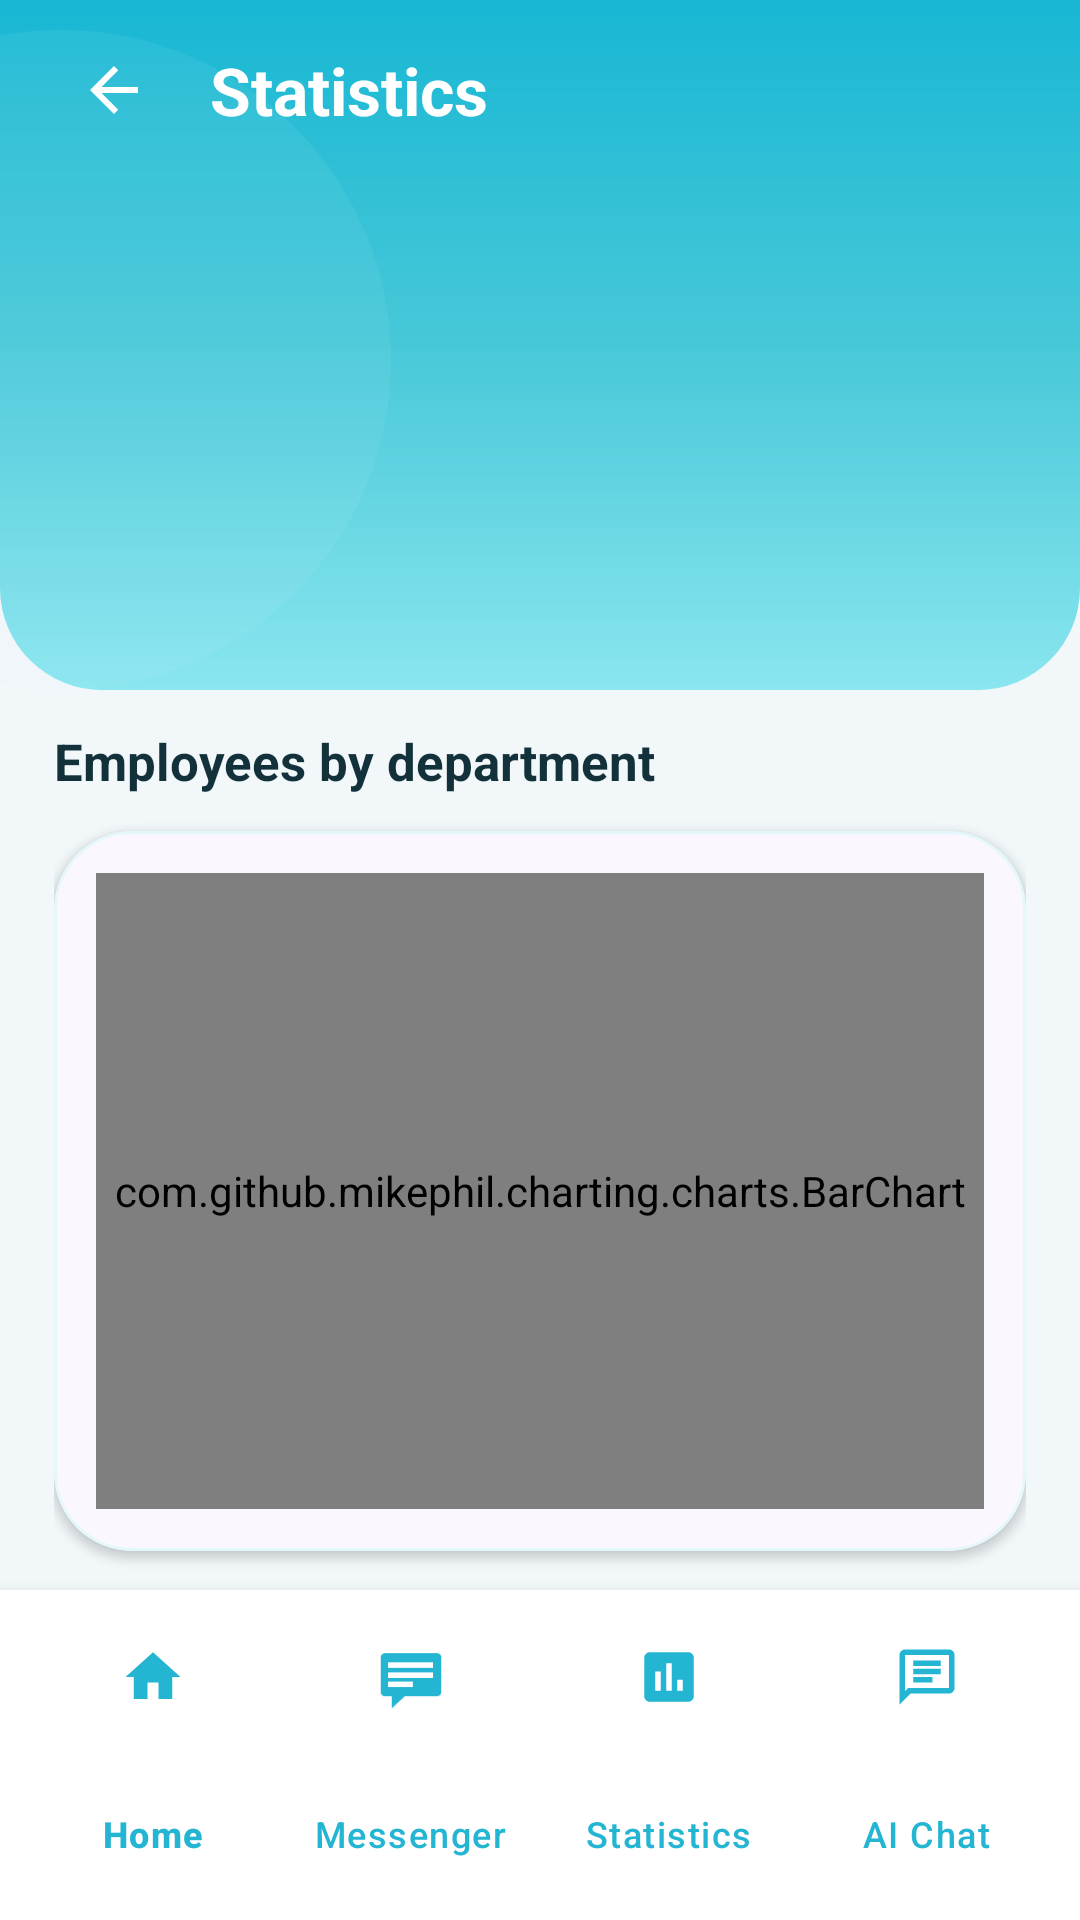

Layout XML and referenced resources for this Android screen:
<!-- AndroidManifest.xml: application theme Theme.Staff_management -->
<!-- res/layout/activity_statistics.xml -->
<?xml version="1.0" encoding="utf-8"?>
<androidx.constraintlayout.widget.ConstraintLayout xmlns:android="http://schemas.android.com/apk/res/android"
    xmlns:app="http://schemas.android.com/apk/res-auto"
    android:id="@+id/statisticsRoot"
    android:layout_width="match_parent"
    android:layout_height="match_parent"
    android:animateLayoutChanges="true"
    android:background="#F2F7FA">

    <FrameLayout
        android:id="@+id/headerBackground"
        android:layout_width="0dp"
        android:layout_height="wrap_content"
        android:animation="@anim/fade_slide_down"
        android:background="@drawable/bg_header_attendance_report"
        android:elevation="0dp"
        android:outlineProvider="none"
        app:layout_constraintEnd_toEndOf="parent"
        app:layout_constraintStart_toStartOf="parent"
        app:layout_constraintTop_toTopOf="parent">

        <View
            android:layout_width="220dp"
            android:layout_height="220dp"
            android:layout_gravity="start|top"
            android:layout_marginStart="-90dp"
            android:layout_marginTop="10dp"
            android:alpha="0.22"
            android:background="@drawable/bg_texture_circle" />

        <LinearLayout
            android:id="@+id/headerContent"
            android:layout_width="match_parent"
            android:layout_height="wrap_content"
            android:gravity="center_vertical"
            android:orientation="horizontal"
            android:paddingStart="18dp"
            android:paddingTop="10dp"
            android:paddingEnd="18dp"
            android:paddingBottom="12dp">

            <ImageButton
                android:id="@+id/btnBack"
                android:layout_width="40dp"
                android:layout_height="40dp"
                android:background="?attr/selectableItemBackgroundBorderless"
                android:src="@drawable/ic_back_arrow"
                app:tint="@android:color/white" />

            <TextView
                android:id="@+id/toolbar"
                android:layout_width="0dp"
                android:layout_height="wrap_content"
                android:layout_marginStart="12dp"
                android:layout_weight="1"
                android:text="@string/statistics_title"
                android:textColor="@android:color/white"
                android:textSize="22sp"
                android:textStyle="bold" />
        </LinearLayout>
    </FrameLayout>

    <androidx.core.widget.NestedScrollView
        android:id="@+id/mainContent"
        android:layout_width="0dp"
        android:layout_height="0dp"
        android:layout_marginTop="-20dp"
        android:animation="@anim/fade_slide_up"
        android:paddingTop="14dp"
        android:clipToPadding="false"
        android:paddingBottom="24dp"
        app:layout_constraintBottom_toTopOf="@id/footerContainer"
        app:layout_constraintEnd_toEndOf="parent"
        app:layout_constraintStart_toStartOf="parent"
        app:layout_constraintTop_toBottomOf="@id/headerBackground">

        <LinearLayout
            android:layout_width="match_parent"
            android:layout_height="wrap_content"
            android:orientation="vertical"
            android:padding="18dp">

            <TextView
                android:layout_width="wrap_content"
                android:layout_height="wrap_content"
                android:text="@string/stats_department_title"
                android:textColor="#12313A"
                android:textSize="17sp"
                android:textStyle="bold" />

            <com.google.android.material.card.MaterialCardView
                android:layout_width="match_parent"
                android:layout_height="240dp"
                android:layout_marginTop="12dp"
                android:animation="@anim/fade_slide_up"
                app:cardBackgroundColor="#FAF7FF"
                app:cardCornerRadius="26dp"
                app:cardElevation="2dp"
                app:strokeColor="#E4F7FB"
                app:strokeWidth="1dp">

                <com.github.mikephil.charting.charts.BarChart
                    android:id="@+id/barChartDepartment"
                    android:layout_width="match_parent"
                    android:layout_height="match_parent"
                    android:layout_margin="14dp" />
            </com.google.android.material.card.MaterialCardView>

            <TextView
                android:layout_width="wrap_content"
                android:layout_height="wrap_content"
                android:layout_marginTop="22dp"
                android:text="@string/stats_status_title"
                android:textColor="#12313A"
                android:textSize="17sp"
                android:textStyle="bold" />

            <com.google.android.material.card.MaterialCardView
                android:layout_width="match_parent"
                android:layout_height="240dp"
                android:layout_marginTop="12dp"
                android:animation="@anim/fade_slide_up"
                app:cardBackgroundColor="#FAF7FF"
                app:cardCornerRadius="26dp"
                app:cardElevation="2dp"
                app:strokeColor="#E4F7FB"
                app:strokeWidth="1dp">

                <com.github.mikephil.charting.charts.PieChart
                    android:id="@+id/pieChartStatus"
                    android:layout_width="match_parent"
                    android:layout_height="match_parent"
                    android:layout_margin="14dp" />
            </com.google.android.material.card.MaterialCardView>

            <LinearLayout
                android:layout_width="match_parent"
                android:layout_height="wrap_content"
                android:layout_marginTop="18dp"
                android:orientation="horizontal">

                <com.google.android.material.card.MaterialCardView
                    android:layout_width="0dp"
                    android:layout_height="wrap_content"
                    android:layout_marginEnd="8dp"
                    android:layout_weight="1"
                    android:animation="@anim/fade_slide_up"
                    app:cardBackgroundColor="#FFFFFF"
                    app:cardCornerRadius="22dp"
                    app:cardElevation="0dp"
                    app:strokeColor="#D8F8FC"
                    app:strokeWidth="1dp">

                    <LinearLayout
                        android:layout_width="match_parent"
                        android:layout_height="wrap_content"
                        android:orientation="vertical"
                        android:padding="18dp">

                        <TextView
                            android:id="@+id/tvTotalEmployees"
                            android:layout_width="wrap_content"
                            android:layout_height="wrap_content"
                            android:text="0"
                            android:textColor="#24B5D3"
                            android:textSize="26sp"
                            android:textStyle="bold" />

                        <TextView
                            android:layout_width="wrap_content"
                            android:layout_height="wrap_content"
                            android:layout_marginTop="4dp"
                            android:text="@string/stats_total_employees"
                            android:textColor="#6F9CAB"
                            android:textSize="13sp"
                            android:textStyle="bold" />
                    </LinearLayout>
                </com.google.android.material.card.MaterialCardView>

                <com.google.android.material.card.MaterialCardView
                    android:layout_width="0dp"
                    android:layout_height="wrap_content"
                    android:layout_marginStart="8dp"
                    android:layout_weight="1"
                    android:animation="@anim/fade_slide_up"
                    app:cardBackgroundColor="#FFFFFF"
                    app:cardCornerRadius="22dp"
                    app:cardElevation="0dp"
                    app:strokeColor="#D8F8FC"
                    app:strokeWidth="1dp">

                    <LinearLayout
                        android:layout_width="match_parent"
                        android:layout_height="wrap_content"
                        android:orientation="vertical"
                        android:padding="18dp">

                        <TextView
                            android:id="@+id/tvNewHires"
                            android:layout_width="wrap_content"
                            android:layout_height="wrap_content"
                            android:text="0"
                            android:textColor="#7B61FF"
                            android:textSize="26sp"
                            android:textStyle="bold" />

                        <TextView
                            android:layout_width="wrap_content"
                            android:layout_height="wrap_content"
                            android:layout_marginTop="4dp"
                            android:text="@string/stats_new_hires"
                            android:textColor="#6F9CAB"
                            android:textSize="13sp"
                            android:textStyle="bold" />
                    </LinearLayout>
                </com.google.android.material.card.MaterialCardView>
            </LinearLayout>

        </LinearLayout>
    </androidx.core.widget.NestedScrollView>

    <LinearLayout
        android:id="@+id/footerContainer"
        android:layout_width="0dp"
        android:layout_height="wrap_content"
        android:animation="@anim/fade_slide_up"
        android:background="@android:color/white"
        android:elevation="8dp"
        android:orientation="vertical"
        android:paddingStart="8dp"
        android:paddingTop="6dp"
        android:paddingEnd="8dp"
        android:paddingBottom="4dp"
        app:layout_constraintBottom_toBottomOf="parent"
        app:layout_constraintEnd_toEndOf="parent"
        app:layout_constraintStart_toStartOf="parent">

        <com.google.android.material.bottomnavigation.BottomNavigationView
            android:id="@+id/bottomNavigation"
            android:layout_width="match_parent"
            android:layout_height="100dp"
            android:background="@android:color/transparent"
            android:clipToPadding="false"
            android:paddingBottom="4dp"
            app:elevation="0dp"
            app:itemIconSize="22dp"
            app:itemIconTint="#24B5D3"
            app:itemRippleColor="#3324B5D3"
            app:itemTextColor="#24B5D3"
            app:labelVisibilityMode="labeled"
            app:menu="@menu/admin_bottom_nav_menu" />
    </LinearLayout>

</androidx.constraintlayout.widget.ConstraintLayout>
<!-- resources referenced by this layout -->
<resources>
  <!-- drawable bg_header_attendance_report (drawable) -->
  <?xml version="1.0" encoding="utf-8"?>
  <shape xmlns:android="http://schemas.android.com/apk/res/android">
      <gradient
          android:angle="270"
          android:startColor="#18B7D4"
          android:centerColor="#47C8D8"
          android:endColor="#8AE6EF" />
  
      <corners
          android:bottomLeftRadius="34dp"
          android:bottomRightRadius="34dp" />
  </shape>
  <!-- drawable bg_texture_circle (drawable) -->
  <?xml version="1.0" encoding="utf-8"?>
  <shape xmlns:android="http://schemas.android.com/apk/res/android"
      android:shape="oval">
      <solid android:color="#55D9F6FB" />
  </shape>
  <!-- drawable ic_back_arrow (drawable) -->
  <vector xmlns:android="http://schemas.android.com/apk/res/android"
      android:width="24dp"
      android:height="24dp"
      android:viewportWidth="24"
      android:viewportHeight="24"
      android:tint="#000000">
    <path
        android:fillColor="@android:color/white"
        android:pathData="M20,11H7.83l5.59,-5.59L12,4l-8,8 8,8 1.41,-1.41L7.83,13H20v-2z"/>
  </vector>
  <string name="statistics_title">Statistics</string>
  <string name="stats_department_title">Employees by department</string>
  <string name="stats_new_hires">New hires this month</string>
  <string name="stats_status_title">By employment status</string>
  <string name="stats_total_employees">Total employees</string>
  <style name="Theme.Staff_management" parent="Base.Theme.Staff_management" />
  <style name="Base.Theme.Staff_management" parent="Theme.Material3.DayNight.NoActionBar">
          <item name="colorPrimary">@color/brand_primary</item>
          <item name="colorOnPrimary">@color/text_on_primary</item>
          <item name="colorPrimaryContainer">@color/brand_primary_container</item>
          <item name="colorOnPrimaryContainer">@color/brand_primary_dark</item>
          <item name="colorSecondary">@color/brand_primary</item>
          <item name="colorOnSecondary">@color/text_on_primary</item>
          <item name="colorSecondaryContainer">@color/brand_primary_container</item>
          <item name="colorOnSecondaryContainer">@color/brand_primary_dark</item>
          <item name="colorTertiary">@color/light_purple</item>
          <item name="colorSurface">@color/surface</item>
          <item name="colorSurfaceVariant">@color/surface_variant</item>
          <item name="colorOnSurface">@color/text_primary</item>
          <item name="colorOnSurfaceVariant">@color/text_secondary</item>
          <item name="android:statusBarColor">@color/brand_primary_dark</item>
          <item name="android:navigationBarColor">@color/surface</item>
          <item name="bottomSheetDialogTheme">@style/ThemeOverlay.StaffManagement.BottomSheet</item>
      </style>
  <color name="brand_primary">#24B5D3</color>
  <color name="text_on_primary">#FFFFFF</color>
  <color name="brand_primary_container">#D8F3F8</color>
  <color name="brand_primary_dark">#169BBC</color>
  <color name="light_purple">#D8F3F8</color>
  <color name="surface">#FFFFFF</color>
  <color name="surface_variant">#F7FDFF</color>
  <color name="text_primary">#12313A</color>
  <color name="text_secondary">#6F9CAB</color>
  <style name="ThemeOverlay.StaffManagement.BottomSheet" parent="ThemeOverlay.Material3.BottomSheetDialog">
          <item name="bottomSheetStyle">@style/Widget.StaffManagement.BottomSheet</item>
      </style>
  <style name="Widget.StaffManagement.BottomSheet" parent="Widget.Material3.BottomSheet.Modal">
          <item name="android:backgroundTint">@color/surface</item>
      </style>
</resources>
